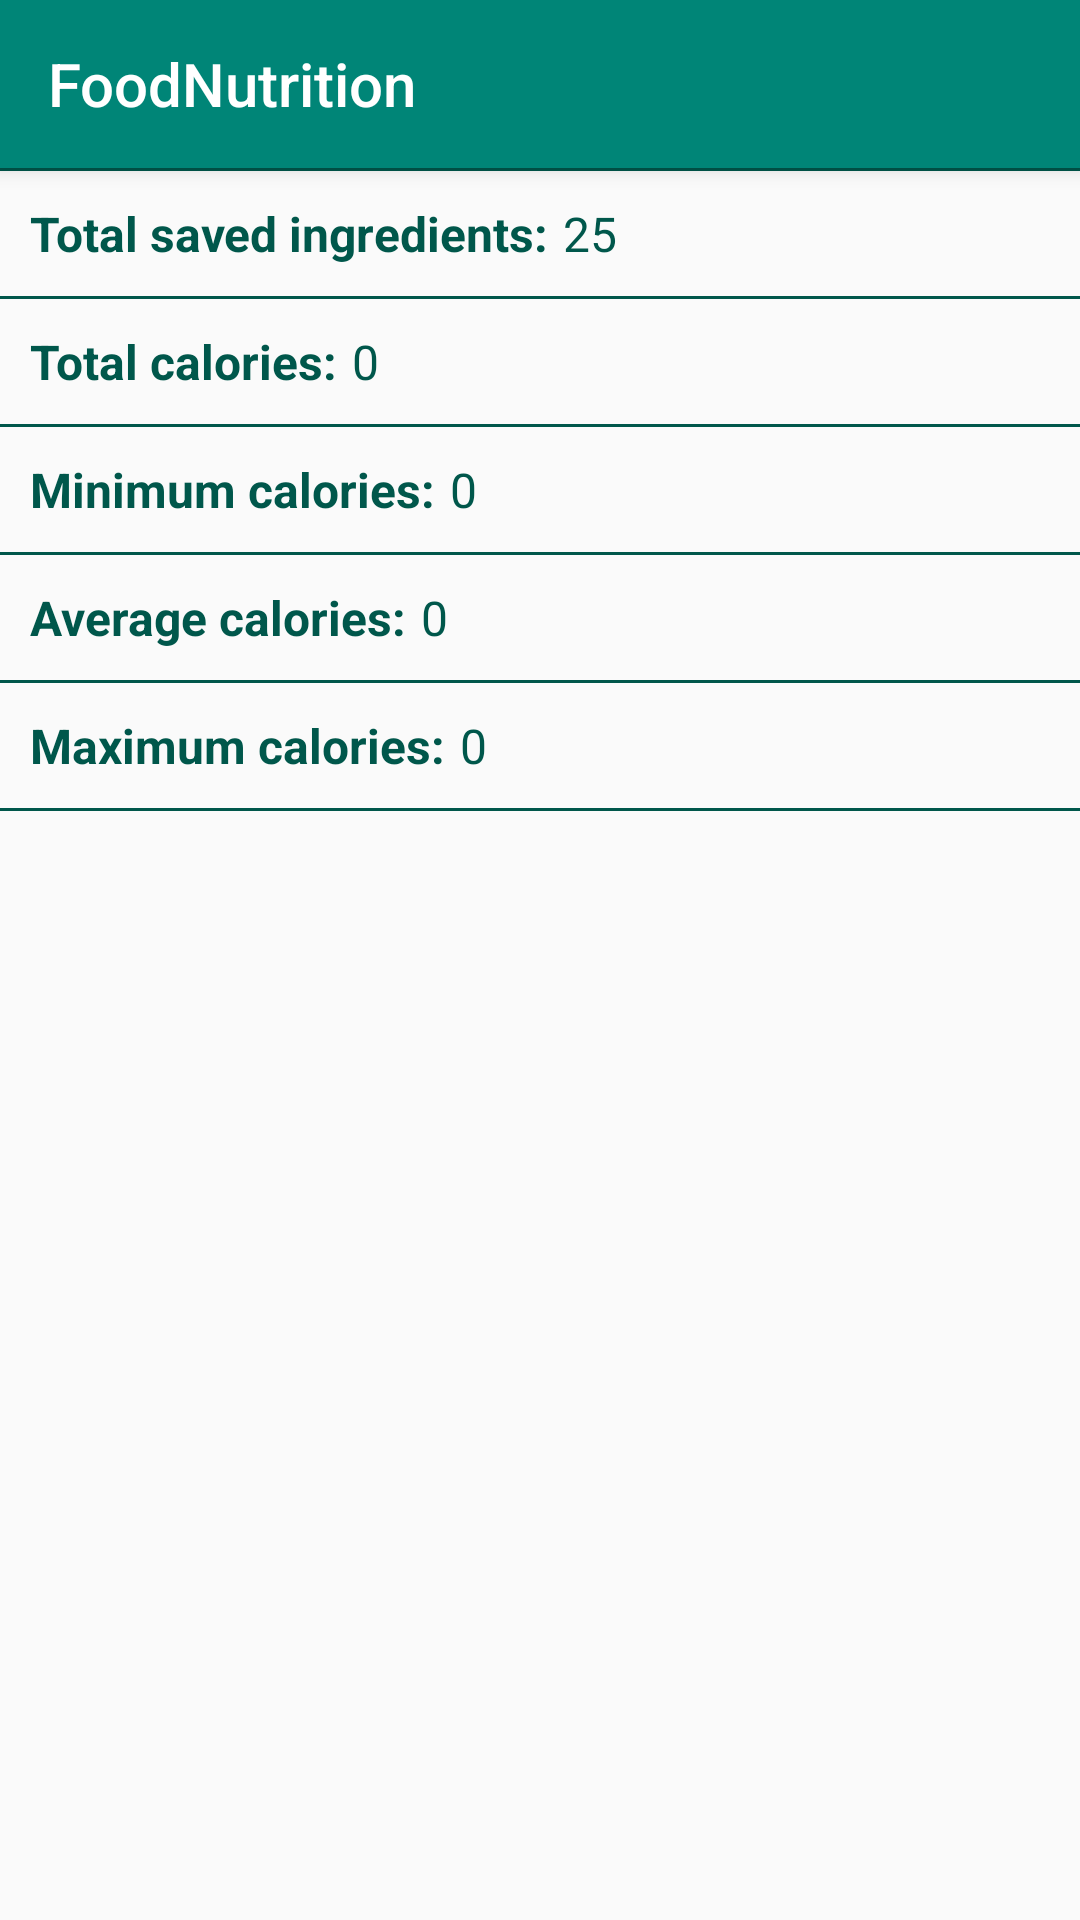

Here is an Android app screen rendered from its layout file. Give the layout XML and the strings, colors and styles it references.
<!-- AndroidManifest.xml: application theme AppTheme -->
<!-- res/layout/food_activity_statistics.xml -->
<?xml version="1.0" encoding="utf-8"?>
<LinearLayout xmlns:android="http://schemas.android.com/apk/res/android"
    xmlns:app="http://schemas.android.com/apk/res-auto"
    xmlns:tools="http://schemas.android.com/tools"
    android:layout_width="match_parent"
    android:layout_height="match_parent"
    android:orientation="vertical"
    tools:context=".food.FoodStatisticsActivity">

    <Toolbar
        android:id="@+id/toolbar"
        android:layout_width="match_parent"
        android:layout_height="?attr/actionBarSize"
        android:background="?attr/colorPrimary"
        android:elevation="4dp"
        android:theme="@style/AppTheme.Toolbar"
        android:title="@string/food_app_name"
        app:popupTheme="@style/ThemeOverlay.AppCompat.Light" />

    <TextView
        android:id="@+id/tvNotFound"
        android:layout_width="match_parent"
        android:layout_height="match_parent"
        android:gravity="center"
        android:padding="10dp"
        android:text="@string/food_sugg_add_ingr"
        android:textColor="@color/colorPrimaryDark"
        android:textSize="18sp"
        android:textStyle="bold"
        android:visibility="gone" />

    <ScrollView
        android:layout_width="match_parent"
        android:layout_height="wrap_content">

        <LinearLayout
            android:layout_width="match_parent"
            android:layout_height="wrap_content"
            android:orientation="vertical">

            <View
                android:layout_width="match_parent"
                android:layout_height="1dp"
                android:background="@color/colorPrimaryDark" />

            <LinearLayout
                android:layout_width="match_parent"
                android:layout_height="wrap_content"
                android:orientation="horizontal"
                android:padding="10dp">

                <TextView
                    android:layout_width="wrap_content"
                    android:layout_height="wrap_content"
                    android:text="@string/food_total_data"
                    android:textColor="@color/colorPrimaryDark"
                    android:textSize="16sp"
                    android:textStyle="bold" />

                <TextView
                    android:id="@+id/tvTotalItems"
                    android:layout_width="wrap_content"
                    android:layout_height="wrap_content"
                    android:layout_marginStart="5dp"
                    android:text="25"
                    android:textColor="@color/colorPrimaryDark"
                    android:textSize="16sp" />
            </LinearLayout>

            <View
                android:layout_width="match_parent"
                android:layout_height="1dp"
                android:background="@color/colorPrimaryDark" />

            <LinearLayout
                android:layout_width="match_parent"
                android:layout_height="wrap_content"
                android:orientation="horizontal"
                android:padding="10dp">

                <TextView
                    android:layout_width="wrap_content"
                    android:layout_height="wrap_content"
                    android:text="@string/food_total_calories"
                    android:textColor="@color/colorPrimaryDark"
                    android:textSize="16sp"
                    android:textStyle="bold" />

                <TextView
                    android:id="@+id/tvSumCalories"
                    android:layout_width="wrap_content"
                    android:layout_height="wrap_content"
                    android:layout_marginStart="5dp"
                    android:text="0"
                    android:textColor="@color/colorPrimaryDark"
                    android:textSize="16sp" />

            </LinearLayout>

            <View
                android:layout_width="match_parent"
                android:layout_height="1dp"
                android:background="@color/colorPrimaryDark" />

            <LinearLayout
                android:layout_width="match_parent"
                android:layout_height="wrap_content"
                android:orientation="horizontal"
                android:padding="10dp">

                <TextView
                    android:layout_width="wrap_content"
                    android:layout_height="wrap_content"
                    android:text="@string/food_minimum_calories"
                    android:textColor="@color/colorPrimaryDark"
                    android:textSize="16sp"
                    android:textStyle="bold" />

                <TextView
                    android:id="@+id/tvMinCalories"
                    android:layout_width="wrap_content"
                    android:layout_height="wrap_content"
                    android:layout_marginStart="5dp"
                    android:text="0"
                    android:textColor="@color/colorPrimaryDark"
                    android:textSize="16sp" />

            </LinearLayout>

            <View
                android:layout_width="match_parent"
                android:layout_height="1dp"
                android:background="@color/colorPrimaryDark" />

            <LinearLayout
                android:layout_width="match_parent"
                android:layout_height="wrap_content"
                android:orientation="horizontal"
                android:padding="10dp">

                <TextView
                    android:layout_width="wrap_content"
                    android:layout_height="wrap_content"
                    android:text="@string/food_average_calories"
                    android:textColor="@color/colorPrimaryDark"
                    android:textSize="16sp"
                    android:textStyle="bold" />

                <TextView
                    android:id="@+id/tvAvgCalories"
                    android:layout_width="wrap_content"
                    android:layout_height="wrap_content"
                    android:layout_marginStart="5dp"
                    android:text="0"
                    android:textColor="@color/colorPrimaryDark"
                    android:textSize="16sp" />

            </LinearLayout>

            <View
                android:layout_width="match_parent"
                android:layout_height="1dp"
                android:background="@color/colorPrimaryDark" />

            <LinearLayout
                android:layout_width="match_parent"
                android:layout_height="wrap_content"
                android:orientation="horizontal"
                android:padding="10dp">

                <TextView
                    android:layout_width="wrap_content"
                    android:layout_height="wrap_content"
                    android:text="@string/food_maximum_calories"
                    android:textColor="@color/colorPrimaryDark"
                    android:textSize="16sp"
                    android:textStyle="bold" />

                <TextView
                    android:id="@+id/tvMaxCalories"
                    android:layout_width="wrap_content"
                    android:layout_height="wrap_content"
                    android:layout_marginStart="5dp"
                    android:text="0"
                    android:textColor="@color/colorPrimaryDark"
                    android:textSize="16sp" />

            </LinearLayout>

            <View
                android:layout_width="match_parent"
                android:layout_height="1dp"
                android:background="@color/colorPrimaryDark" />
        </LinearLayout>
    </ScrollView>

</LinearLayout>
<!-- resources referenced by this layout -->
<resources>
  <color name="colorPrimaryDark">#00574B</color>
  <string name="food_app_name" translatable="false">FoodNutrition</string>
  <string name="food_average_calories">Average calories:</string>
  <string name="food_maximum_calories">Maximum calories:</string>
  <string name="food_minimum_calories">Minimum calories:</string>
  <string name="food_sugg_add_ingr">Add ingredients to favorites to view statistics!</string>
  <string name="food_total_calories">Total calories:</string>
  <string name="food_total_data">Total saved ingredients:</string>
  <style name="AppTheme.Toolbar">
          <item name="android:titleTextColor">@color/whiteColor</item>
          <item name="android:textColorSecondary">@color/whiteColor</item>
      </style>
  <style name="AppTheme" parent="Theme.AppCompat.Light.DarkActionBar">
          
          <item name="colorPrimary">@color/colorPrimary</item>
          <item name="colorPrimaryDark">@color/colorPrimaryDark</item>
          <item name="colorAccent">@color/colorAccent</item>
      </style>
  <color name="whiteColor">#FFFFFF</color>
  <color name="colorPrimary">#008577</color>
  <color name="colorAccent">#D81B60</color>
</resources>
